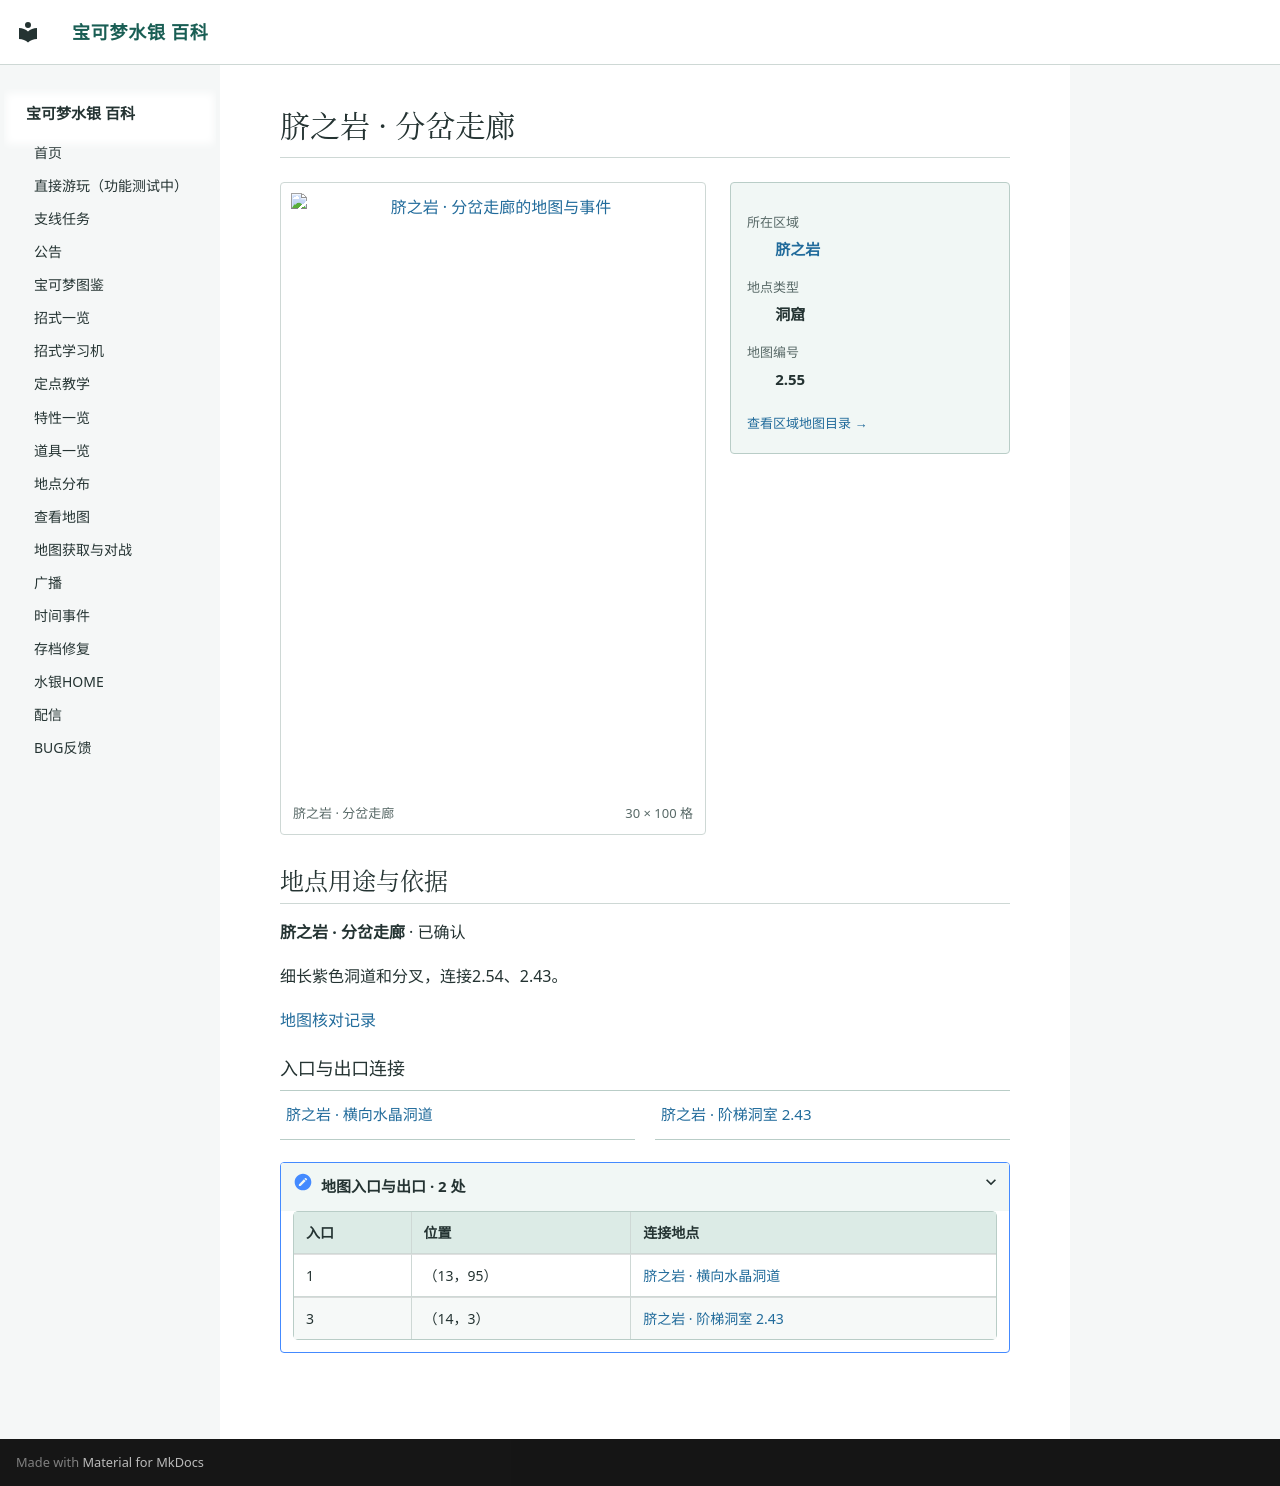

repository: Sum-Light/azoth-wiki · page: locations/map_2_55/index.html · generator: mkdocs

# 脐之岩 · 分岔走廊

<!-- location-atlas:start -->

<div class="loc-profile" data-location-map="2.55">
<div class="loc-profile-layout">
<div class="loc-main-map">
<a class="loc-image-link" href="../../locations/atlas/maps/map_2_55.png" target="_blank" rel="noopener">
<img src="../../locations/atlas/maps/map_2_55.png" alt="脐之岩 · 分岔走廊的地图与事件" loading="lazy" width="480" height="1600"></a>
<div class="loc-map-caption"><span>脐之岩 · 分岔走廊</span><span>30 × 100 格</span></div>
</div>
<aside class="loc-facts">
<dl><dt>所在区域</dt><dd><a href="../atlas/?sec=218">脐之岩</a></dd><dt>地点类型</dt><dd>洞窟</dd><dt>地图编号</dt><dd>2.55</dd></dl>
<a class="loc-atlas-return" href="../atlas/?sec=218">查看区域地图目录 &rarr;</a>
</aside>
</div>
<section class="loc-identity" aria-labelledby="map-identity">
<h2 id="map-identity">地点用途与依据</h2>
<p><strong>脐之岩 · 分岔走廊</strong> · 已确认</p>
<p>细长紫色洞道和分叉，连接2.54、2.43。</p>
<a href="../map_review/">地图核对记录</a>
</section>
<h3>入口与出口连接</h3>
<nav class="loc-neighbors" aria-label="出入口连接地点">
<div><a href="../map_2_54/">脐之岩 · 横向水晶洞道</a></div>
<div><a href="../map_2_43/">脐之岩 · 阶梯洞室 2.43</a></div>
</nav>
<details class="loc-entrances"><summary>地图入口与出口 · 2 处</summary>
<div class="loc-table-scroll"><table><thead><tr><th>入口</th><th>位置</th><th>连接地点</th></tr></thead><tbody>
<tr><td>1</td><td>（13，95）</td><td><a href="../map_2_54/">脐之岩 · 横向水晶洞道</a></td></tr>
<tr><td>3</td><td>（14，3）</td><td><a href="../map_2_43/">脐之岩 · 阶梯洞室 2.43</a></td></tr>
</tbody></table></div></details>
</div>

<!-- location-atlas:end -->
